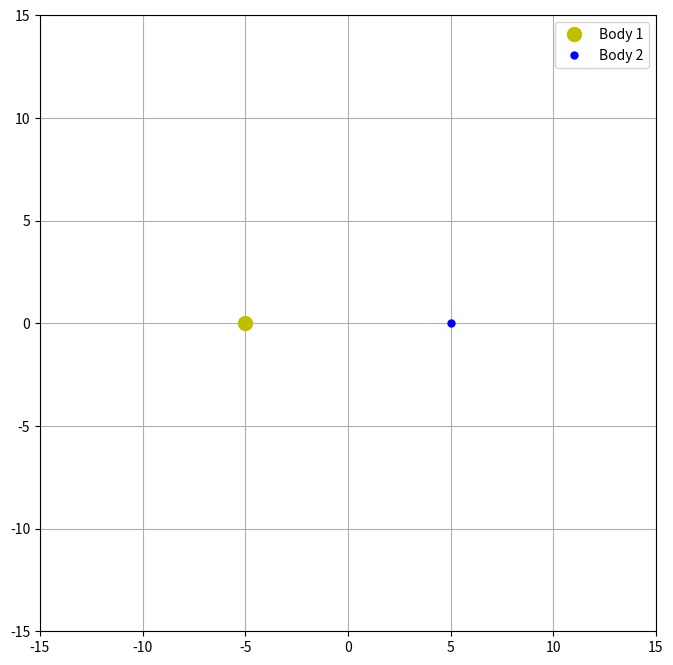

Recreate this plot in Python.

import numpy as np
import matplotlib.pyplot as plt
from matplotlib.animation import Animation, FuncAnimation

# --- Параметры системы ---
G = 1
dt = 0.01
steps = 10000

# Тело 1
m1 = 50.0
pos1 = np.array([-5.0, 0.0])
vel1 = np.array([0.0, -1.5])

# Тело 2
m2 = 50.0
pos2 = np.array([5.0, 0.0])
vel2 = np.array([0.0, 1.5])

# Списки для хранения траекторий
path1, path2 = [], []

# Функция расчета ускорения 
def compute_acceleration(p1, p2, m1, m2):
    r_vec = p2 - p1
    dist = np.linalg.norm(r_vec)
    force_mag = G * m1 * m2 / (dist**2)
    force_vec = force_mag * (r_vec / dist)
    acc1 = force_vec / m1
    acc2 = -force_vec / m2
    return acc1, acc2

# Цикл симуляции (Метод Верле) 
a1, a2 = compute_acceleration(pos1, pos2, m1, m2)

for _ in range(steps):
    path1.append(pos1.copy())
    path2.append(pos2.copy())
    
    # Обновление координат
    pos1 = pos1 + vel1 * dt + 0.5 * a1 * dt**2
    pos2 = pos2 + vel2 * dt + 0.5 * a2 * dt**2
    
    # Новое ускорение
    new_a1, new_a2 = compute_acceleration(pos1, pos2, m1, m2)
    
    # Обновление скоростей по Верле
    vel1 = vel1 + 0.5 * (a1 + new_a1) * dt
    vel2 = vel2 + 0.5 * (a2 + new_a2) * dt
    
    a1, a2 = new_a1, new_a2

path1, path2 = np.array(path1), np.array(path2)




# ------------ Анимация ---------------
fig, ax = plt.subplots(figsize=(8, 8))
ax.set_xlim(-15, 15)
ax.set_ylim(-15, 15)
ax.set_aspect('equal')
ax.grid(True)

line1, = ax.plot([], [], 'yo', ms=10, label='Body 1')
line2, = ax.plot([], [], 'bo', ms=5, label='Body 2')
trace2, = ax.plot([], [], 'b-', alpha=0.3)          
trace1, = ax.plot([], [], 'y-', alpha=0.3)           

def update(frame):
    line1.set_data([path1[frame, 0]], [path1[frame, 1]])
    line2.set_data([path2[frame, 0]], [path2[frame, 1]])
    trace1.set_data(path1[:frame, 0], path1[:frame, 1])
    trace2.set_data(path2[:frame, 0], path2[:frame, 1])
    return line1, line2, trace1, trace2

ani = FuncAnimation(fig, update, frames=range(0, steps, 5), interval=20, blit=True)
plt.legend()
plt.show()
